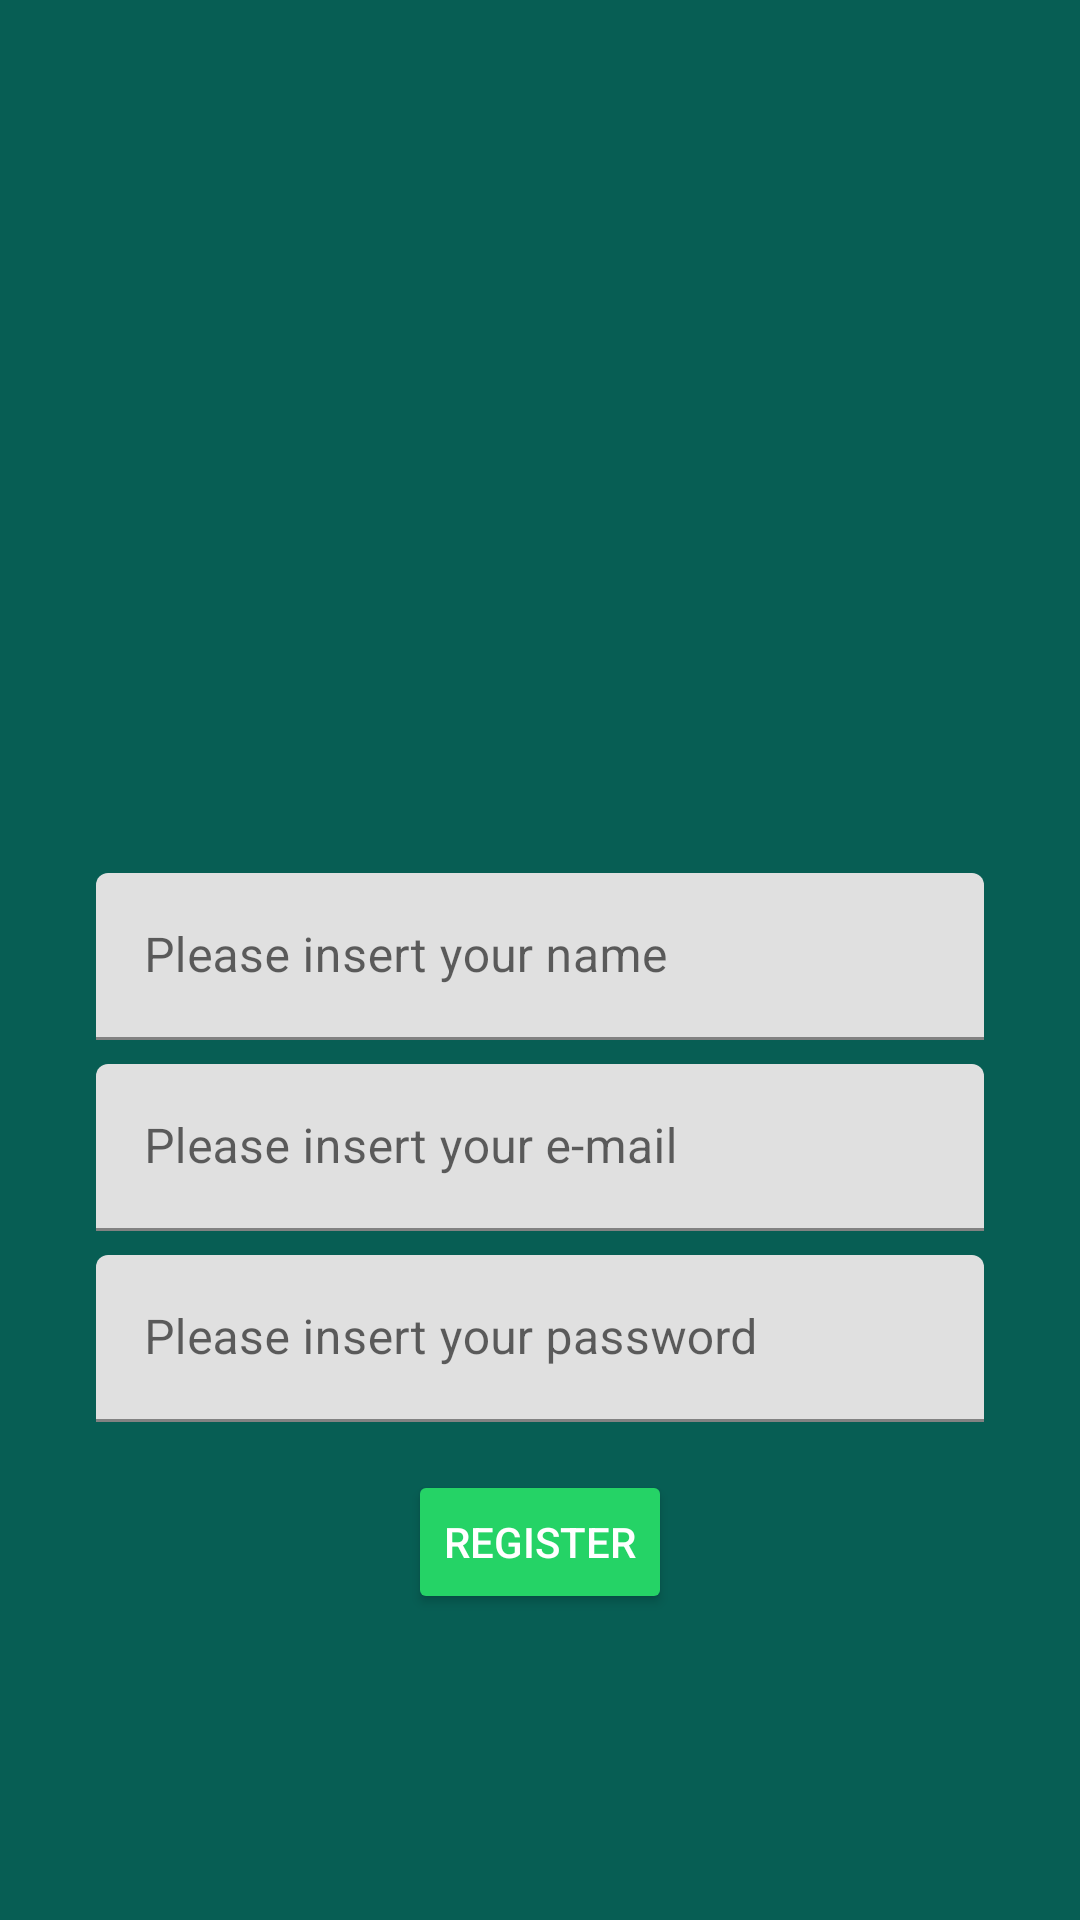

Write the Android layout XML for this screen, with the resource values it uses.
<!-- AndroidManifest.xml: application theme Theme.WhatsAppClone -->
<!-- res/layout/activity_register.xml -->
<?xml version="1.0" encoding="utf-8"?>
<androidx.constraintlayout.widget.ConstraintLayout xmlns:android="http://schemas.android.com/apk/res/android"
                                                   xmlns:app="http://schemas.android.com/apk/res-auto"
                                                   xmlns:tools="http://schemas.android.com/tools"
                                                   android:layout_width="match_parent"
                                                   android:layout_height="match_parent"
                                                   android:background="@color/colorPrimary"
                                                   tools:context=".activity.RegisterActivity">

    <ImageView
            android:id="@+id/imageView2"
            android:layout_width="200dp"
            android:layout_height="157dp"
            android:layout_marginTop="16dp"
            app:layout_constraintBottom_toTopOf="@+id/textInputLayout3"
            app:layout_constraintEnd_toEndOf="parent"
            app:layout_constraintHorizontal_bias="0.5"
            app:layout_constraintStart_toStartOf="parent"
            app:layout_constraintTop_toTopOf="parent"
            app:layout_constraintVertical_chainStyle="packed"
            app:srcCompat="@drawable/usuario"/>

    <com.google.android.material.textfield.TextInputLayout
            android:id="@+id/textInputLayout3"
            android:layout_width="0dp"
            android:layout_height="wrap_content"
            android:layout_marginStart="32dp"
            android:layout_marginTop="16dp"
            android:layout_marginEnd="32dp"
            app:layout_constraintBottom_toTopOf="@+id/textInputLayout4"
            app:layout_constraintEnd_toEndOf="parent"
            app:layout_constraintHorizontal_bias="0.5"
            app:layout_constraintStart_toStartOf="parent"
            app:layout_constraintTop_toBottomOf="@+id/imageView2">

        <com.google.android.material.textfield.TextInputEditText
                android:id="@+id/activity_register_etName"
                android:layout_width="match_parent"
                android:layout_height="wrap_content"
                android:hint="@string/user_name"/>
    </com.google.android.material.textfield.TextInputLayout>

    <com.google.android.material.textfield.TextInputLayout
            android:id="@+id/textInputLayout4"
            android:layout_width="0dp"
            android:layout_height="wrap_content"
            android:layout_marginStart="32dp"
            android:layout_marginTop="8dp"
            android:layout_marginEnd="32dp"
            app:layout_constraintBottom_toTopOf="@+id/textInputLayout5"
            app:layout_constraintEnd_toEndOf="parent"
            app:layout_constraintHorizontal_bias="0.5"
            app:layout_constraintStart_toStartOf="parent"
            app:layout_constraintTop_toBottomOf="@+id/textInputLayout3">

        <com.google.android.material.textfield.TextInputEditText
                android:id="@+id/activity_register_etEmail"
                android:layout_width="match_parent"
                android:layout_height="wrap_content"
                android:hint="@string/user_email"
                android:inputType="textEmailAddress"/>
    </com.google.android.material.textfield.TextInputLayout>

    <Button
            android:id="@+id/activity_register_btnRegister"
            android:layout_width="wrap_content"
            android:layout_height="wrap_content"
            android:layout_marginTop="16dp"
            android:onClick="validateRegisterUser"
            android:text="@string/btn_register"
            android:textColor="@android:color/white"
            app:layout_constraintBottom_toBottomOf="parent"
            app:layout_constraintEnd_toEndOf="@+id/textInputLayout5"
            app:layout_constraintStart_toStartOf="@+id/textInputLayout5"
            app:layout_constraintTop_toBottomOf="@+id/textInputLayout5" android:backgroundTint="@color/colorAccent"/>

    <com.google.android.material.textfield.TextInputLayout
            android:id="@+id/textInputLayout5"
            android:layout_width="0dp"
            android:layout_height="wrap_content"
            android:layout_marginStart="32dp"
            android:layout_marginTop="8dp"
            android:layout_marginEnd="32dp"
            app:layout_constraintBottom_toTopOf="@+id/activity_register_btnRegister"
            app:layout_constraintEnd_toEndOf="parent"
            app:layout_constraintHorizontal_bias="0.5"
            app:layout_constraintStart_toStartOf="parent"
            app:layout_constraintTop_toBottomOf="@+id/textInputLayout4">

        <com.google.android.material.textfield.TextInputEditText
                android:id="@+id/activity_register_etPassword"
                android:layout_width="match_parent"
                android:layout_height="wrap_content"
                android:hint="@string/user_password"
                android:inputType="textPassword"/>
    </com.google.android.material.textfield.TextInputLayout>
</androidx.constraintlayout.widget.ConstraintLayout>
<!-- resources referenced by this layout -->
<resources>
  <color name="colorAccent">#25D366</color>
  <color name="colorPrimary">#075E54</color>
  <string name="btn_register">Register</string>
  <string name="user_email">Please insert your e-mail</string>
  <string name="user_name">Please insert your name</string>
  <string name="user_password">Please insert your password</string>
  <style name="Theme.WhatsAppClone" parent="Theme.MaterialComponents.Light.NoActionBar">
          
          <item name="colorPrimary">@color/colorPrimary</item>
          <item name="colorPrimaryVariant">@color/colorPrimaryDark</item>
          <item name="colorOnPrimary">@color/white</item>
          
          <item name="colorSecondary">@color/colorAccent</item>
          <item name="colorSecondaryVariant">@color/teal_700</item>
          <item name="colorOnSecondary">@color/black</item>
          
          <item name="android:statusBarColor" tools:targetApi="l">?attr/colorPrimaryVariant</item>
          
      </style>
  <color name="colorPrimaryDark">#054D44</color>
  <color name="white">#FFFFFFFF</color>
  <color name="teal_700">#FF018786</color>
  <color name="black">#FF000000</color>
</resources>
